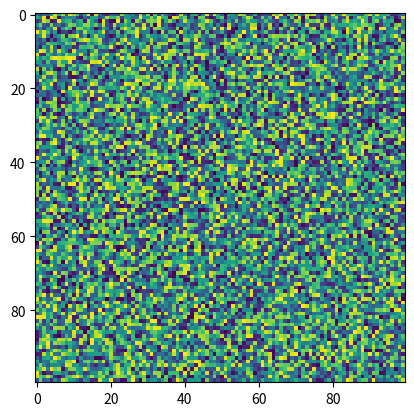

Source code (Python):
import matplotlib.pyplot as plt
import numpy as np
X = np.random.rand(100, 100)
plt.imshow(X, 'viridis', interpolation_stage=None)
